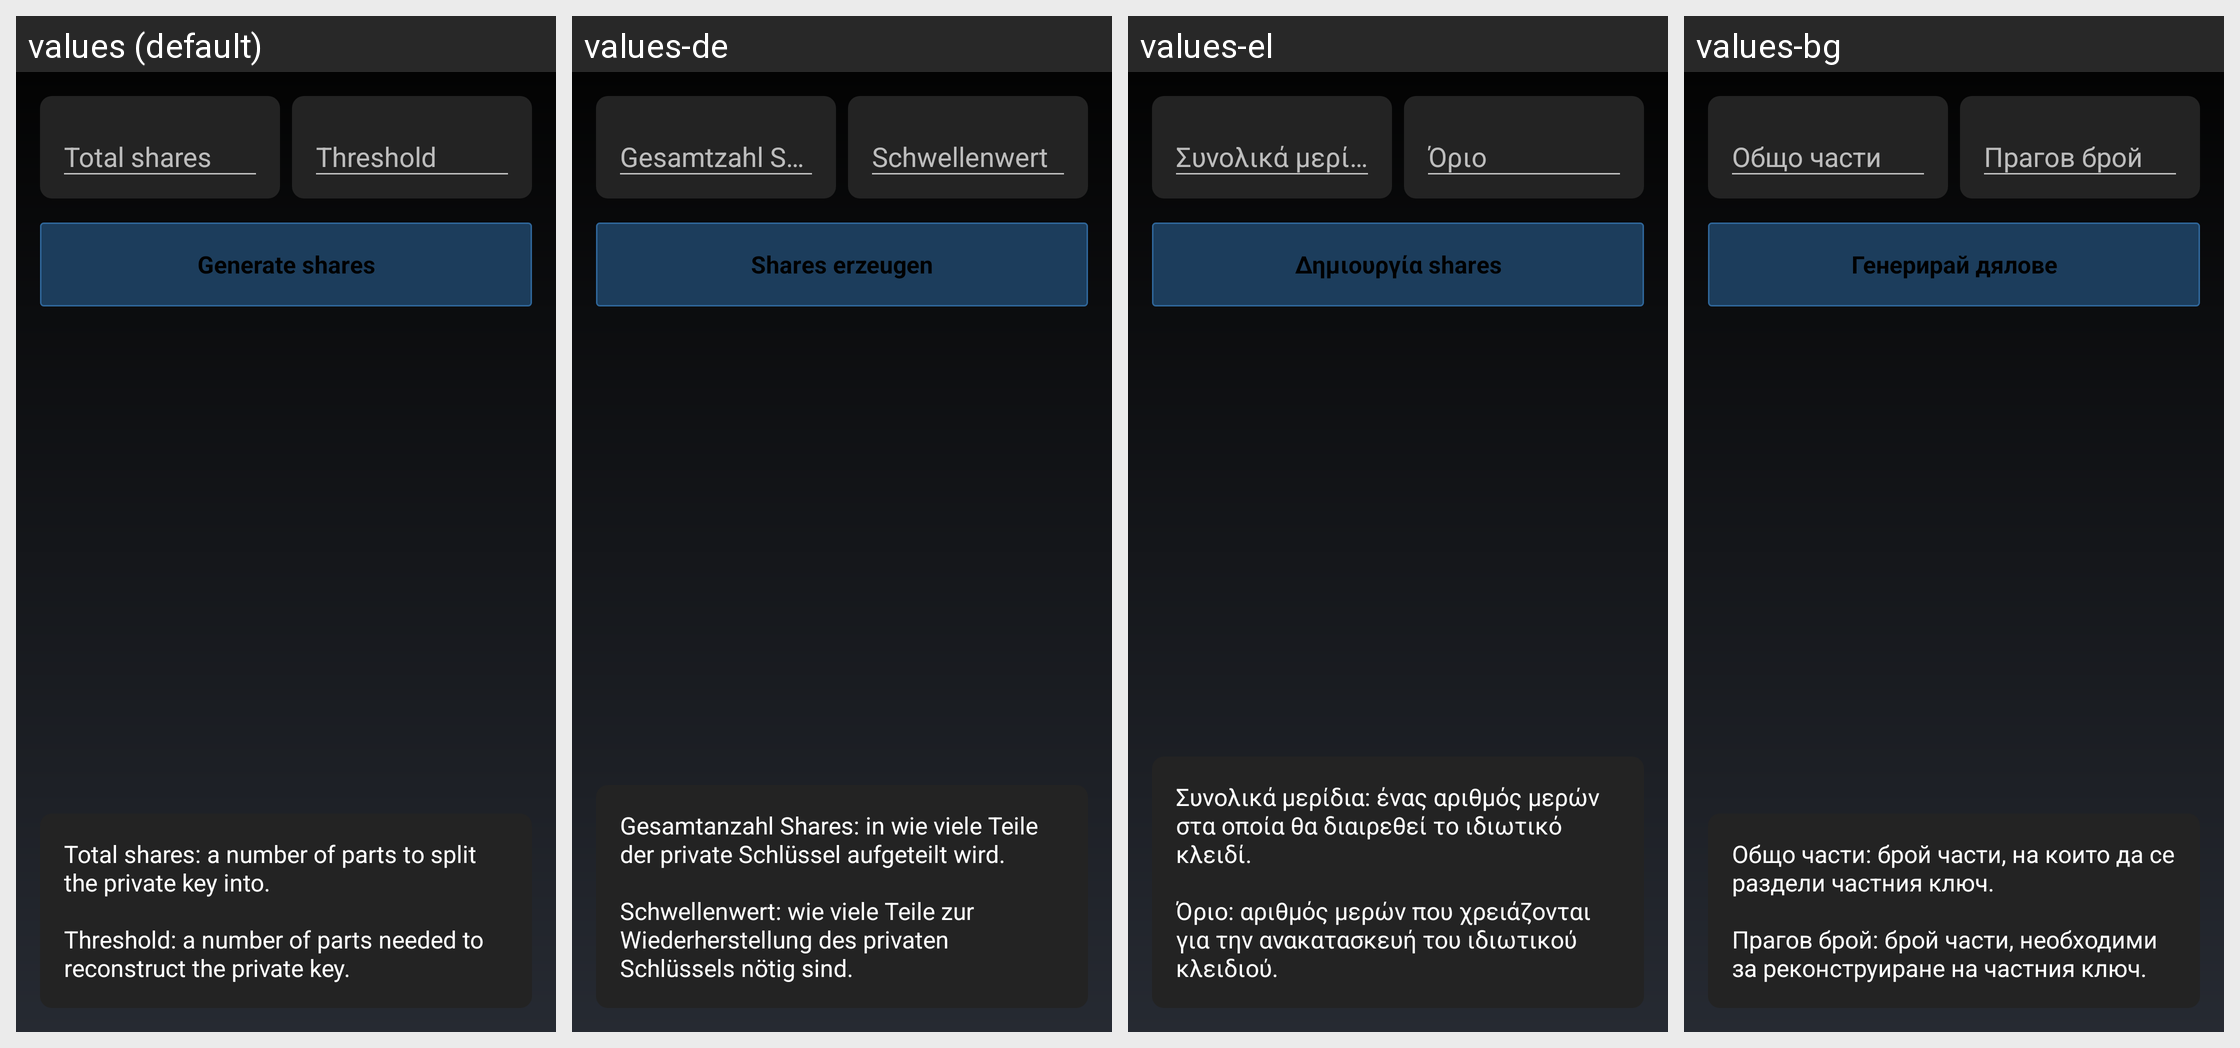

Here is an Android app screen in its default locale and in the app's own translations. Write out the translated-string differences for the strings that appear on this screen.
Android screen res/layout/activity_shamir_sharing.xml rendered under 4 locales, left to right: values (default), values-de, values-el, values-bg. Device: Nexus 5 (rendered at 1080×1920; each locale shown at half size, 540×960, under a caption strip naming it); theme MyceliumModern.
Other locales in the repository, not shown: values-az, values-cs, values-da, values-es, values-fil, values-fr, values-in, values-it, values-iw, values-ja, values-ko, values-nl, values-pl, values-pt, values-ro, values-ru, values-sk, values-sl, values-sq, values-sv, values-tr, values-uk, values-vi, values-zh, values-zh-rTW.
Strings drawn on this screen, with the default value and each locale's value (text and hints the layout hard-codes, and strings that could not be matched under every locale, appear in the picture but are not listed):

total_number_of_shares
  values: Total shares
  values-de: Gesamtzahl Shares
  values-el: Συνολικά μερίδια
  values-bg: Общо части

threshold
  values: Threshold
  values-de: Schwellenwert
  values-el: Όριο
  values-bg: Прагов брой

generate_shares
  values: Generate shares
  values-de: Shares erzeugen
  values-el: Δημιουργία shares
  values-bg: Генерирай дялове

shamir_share_hint
  values: Total shares: a number of parts to split the private key into.
      
      Threshold: a number of parts needed to reconstruct the private key.
  values-de: Gesamtanzahl Shares: in wie viele Teile der private Schlüssel aufgeteilt wird.
      
      Schwellenwert: wie viele Teile zur Wiederherstellung des privaten Schlüssels nötig sind.
  values-el: Συνολικά μερίδια: ένας αριθμός μερών στα οποία θα διαιρεθεί το ιδιωτικό κλειδί.
      
      Όριο: αριθμός μερών που χρειάζονται για την ανακατασκευή του ιδιωτικού κλειδιού.
  values-bg: Общо части: брой части, на които да се раздели частния ключ.
      
      Прагов брой: брой части, необходими за реконструиране на частния ключ.
